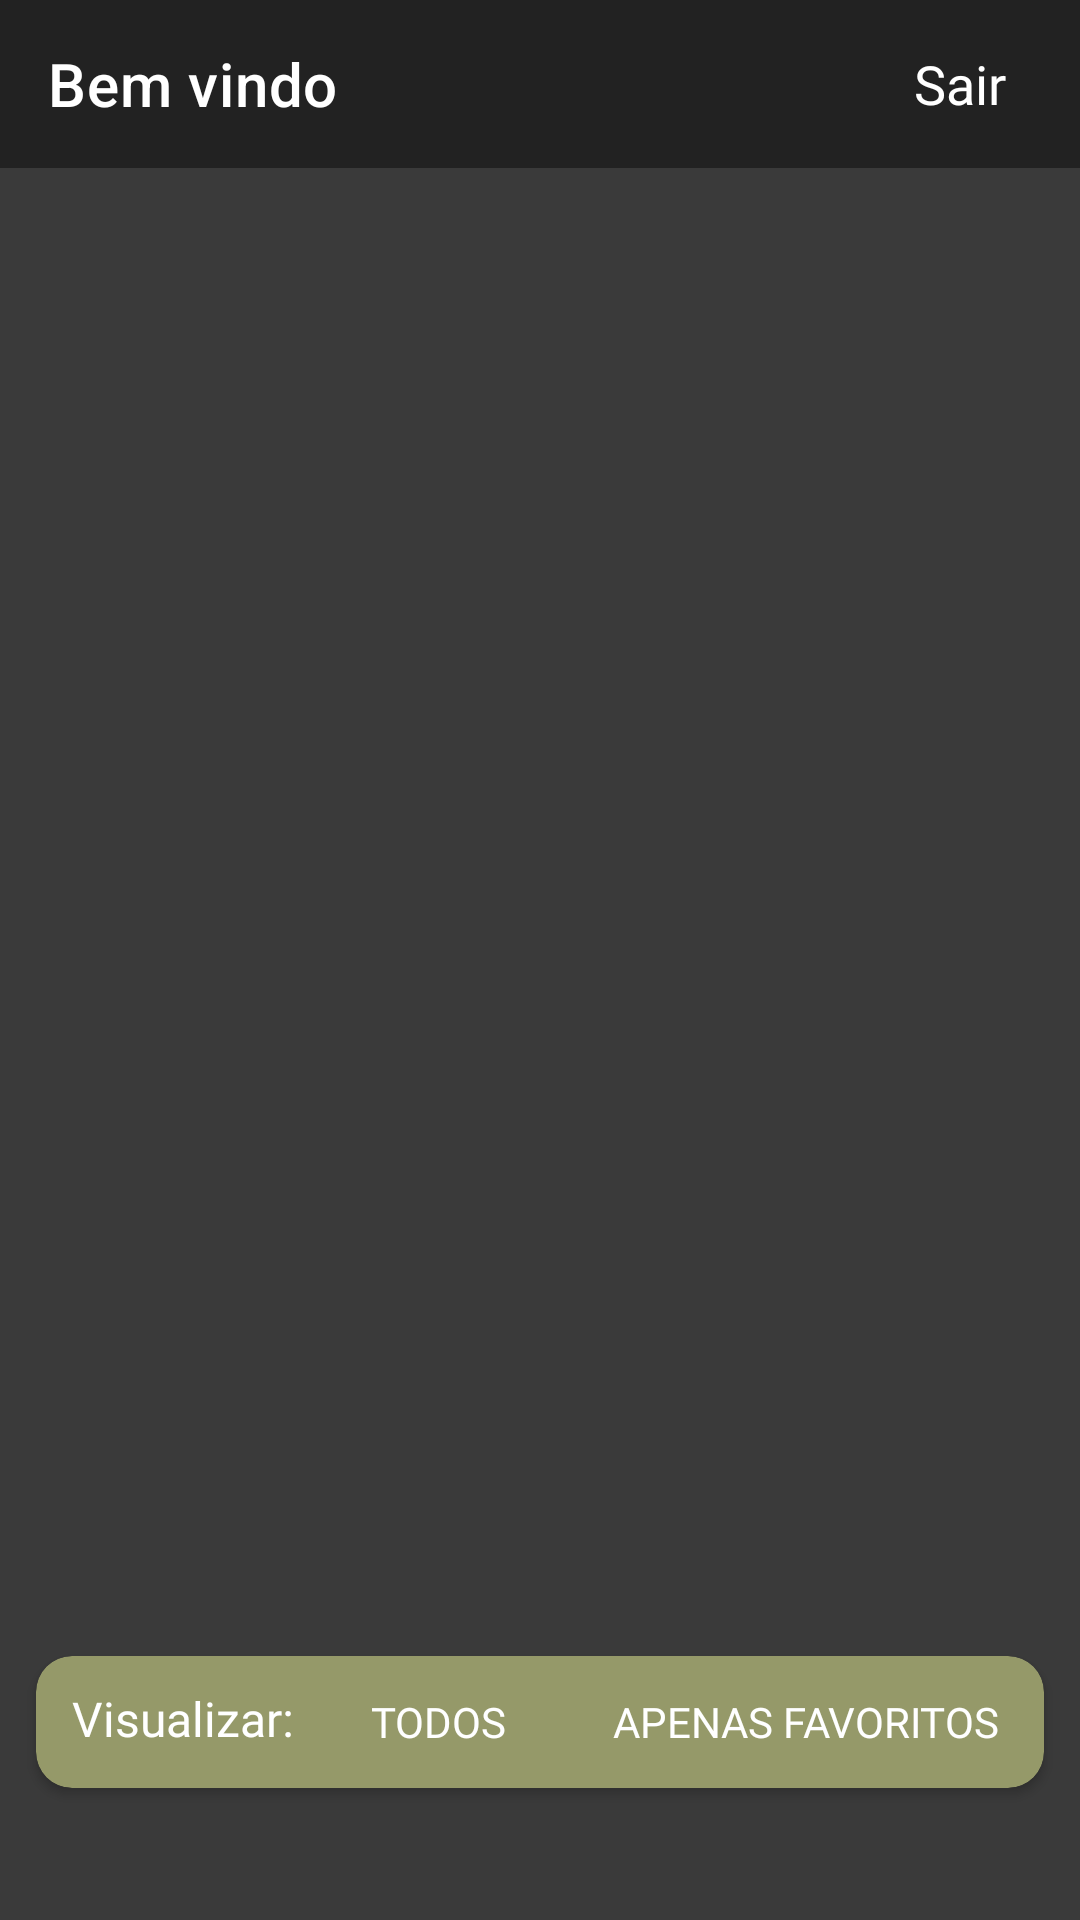

Here is an Android app screen rendered from its layout file. Give the layout XML and the strings, colors and styles it references.
<!-- AndroidManifest.xml: application theme Theme.CryptoApp -->
<!-- res/layout/activity_crypto_home.xml -->
<?xml version="1.0" encoding="utf-8"?>
<androidx.constraintlayout.widget.ConstraintLayout
    xmlns:android="http://schemas.android.com/apk/res/android"
    xmlns:app="http://schemas.android.com/apk/res-auto"
    xmlns:tools="http://schemas.android.com/tools"
    android:layout_width="match_parent"
    android:layout_height="match_parent"
    android:background="@color/background_color"
    tools:context=".ui.cryptoHome.CryptoHomeActivity">

    <com.google.android.material.appbar.MaterialToolbar
        android:id="@+id/tollBar"
        android:layout_width="match_parent"
        android:layout_height="wrap_content"
        android:background="@color/app_bar"
        app:layout_constraintEnd_toEndOf="parent"
        app:layout_constraintStart_toStartOf="parent"
        app:layout_constraintTop_toTopOf="parent"
        app:subtitleTextAppearance="@style/mySubTittle"
        app:title="Bem vindo"
        app:titleTextColor="@color/white">
        <TextView
            android:id="@+id/exitMenu"
            android:layout_width="wrap_content"
            android:layout_height="wrap_content"
            android:layout_marginStart="200dp"
            android:clickable="true"
            android:focusable="true"
            android:fontFamily="@font/roboto_medium"
            android:text="@string/exit"
            android:textColor="@color/white"
            android:textSize="18sp" />
    </com.google.android.material.appbar.MaterialToolbar>

    <androidx.recyclerview.widget.RecyclerView
        android:id="@+id/buttonRecyclerView"
        android:layout_width="0dp"
        android:layout_height="0dp"
        android:orientation="vertical"
        app:layoutManager="androidx.recyclerview.widget.LinearLayoutManager"
        app:layout_constraintBottom_toBottomOf="parent"
        app:layout_constraintEnd_toEndOf="parent"
        app:layout_constraintStart_toStartOf="parent"
        app:layout_constraintTop_toBottomOf="@id/tollBar"
        tools:itemCount="15"
        tools:listitem="@layout/access_crypto_coins" />

    <androidx.cardview.widget.CardView
        android:layout_width="336dp"
        android:layout_height="44dp"
        android:layout_marginBottom="44dp"
        app:cardBackgroundColor="@color/button_color"
        app:cardCornerRadius="12dp"
        app:layout_constraintBottom_toBottomOf="parent"
        app:layout_constraintEnd_toEndOf="parent"
        app:layout_constraintStart_toStartOf="parent">

        <androidx.appcompat.widget.AppCompatTextView
            android:id="@+id/visualizeTextView"
            android:layout_width="wrap_content"
            android:layout_height="wrap_content"
            android:layout_marginStart="12dp"
            android:layout_marginTop="10dp"
            android:fontFamily="@font/roboto"
            android:text="@string/view"
            android:textAllCaps="false"
            android:textColor="@color/white"
            android:textSize="16sp" />

        <androidx.appcompat.widget.AppCompatButton
            android:id="@+id/allButton"
            style="@style/Widget.AppCompat.Button.Borderless"
            android:layout_width="wrap_content"
            android:layout_height="wrap_content"
            android:layout_marginStart="90dp"
            android:clickable="true"
            android:focusable="true"
            android:fontFamily="@font/roboto"
            android:text="@string/all"
            android:textAllCaps="true"
            android:textColor="@color/white"
            android:textSize="14sp" />

        <androidx.appcompat.widget.AppCompatButton
            android:id="@+id/onlyFavoriteButton"
            style="@style/Widget.AppCompat.Button.Borderless"
            android:layout_width="wrap_content"
            android:layout_height="wrap_content"
            android:layout_marginStart="180dp"
            android:clickable="true"
            android:focusable="true"
            android:fontFamily="@font/roboto"
            android:text="@string/only_favorites"
            android:textAllCaps="true"
            android:textColor="@color/white"
            android:textSize="14sp" />
    </androidx.cardview.widget.CardView>

</androidx.constraintlayout.widget.ConstraintLayout>
<!-- res/layout/access_crypto_coins.xml (included above) -->
<?xml version="1.0" encoding="utf-8"?>
<androidx.constraintlayout.widget.ConstraintLayout xmlns:android="http://schemas.android.com/apk/res/android"
    xmlns:app="http://schemas.android.com/apk/res-auto"
    xmlns:tools="http://schemas.android.com/tools"
    android:layout_width="match_parent"
    android:layout_height="wrap_content"
    android:padding="6dp">

    <androidx.cardview.widget.CardView
        android:id="@+id/cryptoButton"
        android:layout_width="328dp"
        android:layout_height="40dp"
        android:clickable="true"
        android:focusable="true"
        app:cardBackgroundColor="@color/crypto_button_color"
        app:cardCornerRadius="32.5dp"
        app:layout_constraintBottom_toBottomOf="parent"
        app:layout_constraintEnd_toEndOf="parent"
        app:layout_constraintStart_toStartOf="parent"
        app:layout_constraintTop_toTopOf="parent"
        app:layout_constraintVertical_bias="1.0">

        <androidx.appcompat.widget.AppCompatTextView
            android:id="@+id/cryptoCountTextView"
            android:layout_width="40dp"
            android:layout_height="26dp"
            android:layout_marginStart="16dp"
            android:layout_marginTop="8dp"
            android:textColor="@color/black_seventy_five"
            android:textSize="18sp"
            tools:text="#1" />

        <androidx.appcompat.widget.AppCompatTextView
            android:id="@+id/cryptoCoinTextView"
            android:layout_width="wrap_content"
            android:layout_height="wrap_content"
            android:layout_marginStart="60dp"
            android:layout_marginTop="8dp"
            android:textColor="@color/black_seventy_five"
            android:textSize="18sp"
            tools:text="(BTC) Bitcoin" />
        <androidx.appcompat.widget.AppCompatImageView
            android:id="@+id/favoriteIconImageView"
            android:layout_width="24dp"
            android:layout_height="24dp"
            android:layout_marginStart="286dp"
            android:layout_marginTop="8dp"
            android:background="@drawable/favorite_drawable"
            android:backgroundTint="@color/black"
            android:clickable="true"
            android:focusable="true" />
    </androidx.cardview.widget.CardView>


</androidx.constraintlayout.widget.ConstraintLayout>
<!-- resources referenced by this layout -->
<resources>
  <color name="app_bar">#222222</color>
  <color name="background_color">#3A3A3A</color>
  <color name="black">#FF000000</color>
  <color name="black_seventy_five">#000000</color>
  <color name="button_color">#959969</color>
  <color name="crypto_button_color">#E2E2E2</color>
  <color name="white">#FFFFFFFF</color>
  <!-- drawable favorite_drawable (drawable) -->
  <?xml version="1.0" encoding="utf-8"?>
  <selector xmlns:android="http://schemas.android.com/apk/res/android">
      <item android:drawable="@drawable/is_not_favorite" android:state_enabled="true"/>
      <item android:drawable="@drawable/is_favorite" android:state_enabled="false"/>
  </selector>
  <string name="all">todos</string>
  <string name="exit">Sair</string>
  <string name="only_favorites">apenas favoritos</string>
  <string name="view">Visualizar:</string>
  <style name="mySubTittle" parent="android:TextAppearance.DeviceDefault">
          
          <item name="android:textColor">@color/white</item>
      </style>
  <style name="Theme.CryptoApp" parent="Theme.MaterialComponents.DayNight.NoActionBar">
          
          <item name="android:itemTextAppearance">@color/white</item>
          <item name="android:windowTranslucentStatus">false</item>
          <item name="android:statusBarColor">@color/app_bar</item>
          <item name="colorPrimary">@color/app_bar</item>
          <item name="colorPrimaryVariant">@color/app_bar</item>
          <item name="colorOnPrimary">@color/white</item>
          
          <item name="colorSecondary">@color/teal_200</item>
          <item name="colorSecondaryVariant">@color/teal_700</item>
          <item name="colorOnSecondary">@color/black</item>
          
          
      </style>
  <!-- drawable is_not_favorite (drawable) -->
  <vector xmlns:android="http://schemas.android.com/apk/res/android"
      android:width="24dp"
      android:height="24dp"
      android:viewportWidth="24"
      android:viewportHeight="24"
      android:tint="?attr/colorControlNormal">
    <path
        android:fillColor="@color/black_seventy_five"
        android:pathData="M16.5,3c-1.74,0 -3.41,0.81 -4.5,2.09C10.91,3.81 9.24,3 7.5,3 4.42,3 2,5.42 2,8.5c0,3.78 3.4,6.86 8.55,11.54L12,21.35l1.45,-1.32C18.6,15.36 22,12.28 22,8.5 22,5.42 19.58,3 16.5,3zM12.1,18.55l-0.1,0.1 -0.1,-0.1C7.14,14.24 4,11.39 4,8.5 4,6.5 5.5,5 7.5,5c1.54,0 3.04,0.99 3.57,2.36h1.87C13.46,5.99 14.96,5 16.5,5c2,0 3.5,1.5 3.5,3.5 0,2.89 -3.14,5.74 -7.9,10.05z"/>
  </vector>
  <color name="teal_200">#FF03DAC5</color>
  <color name="teal_700">#FF018786</color>
</resources>
